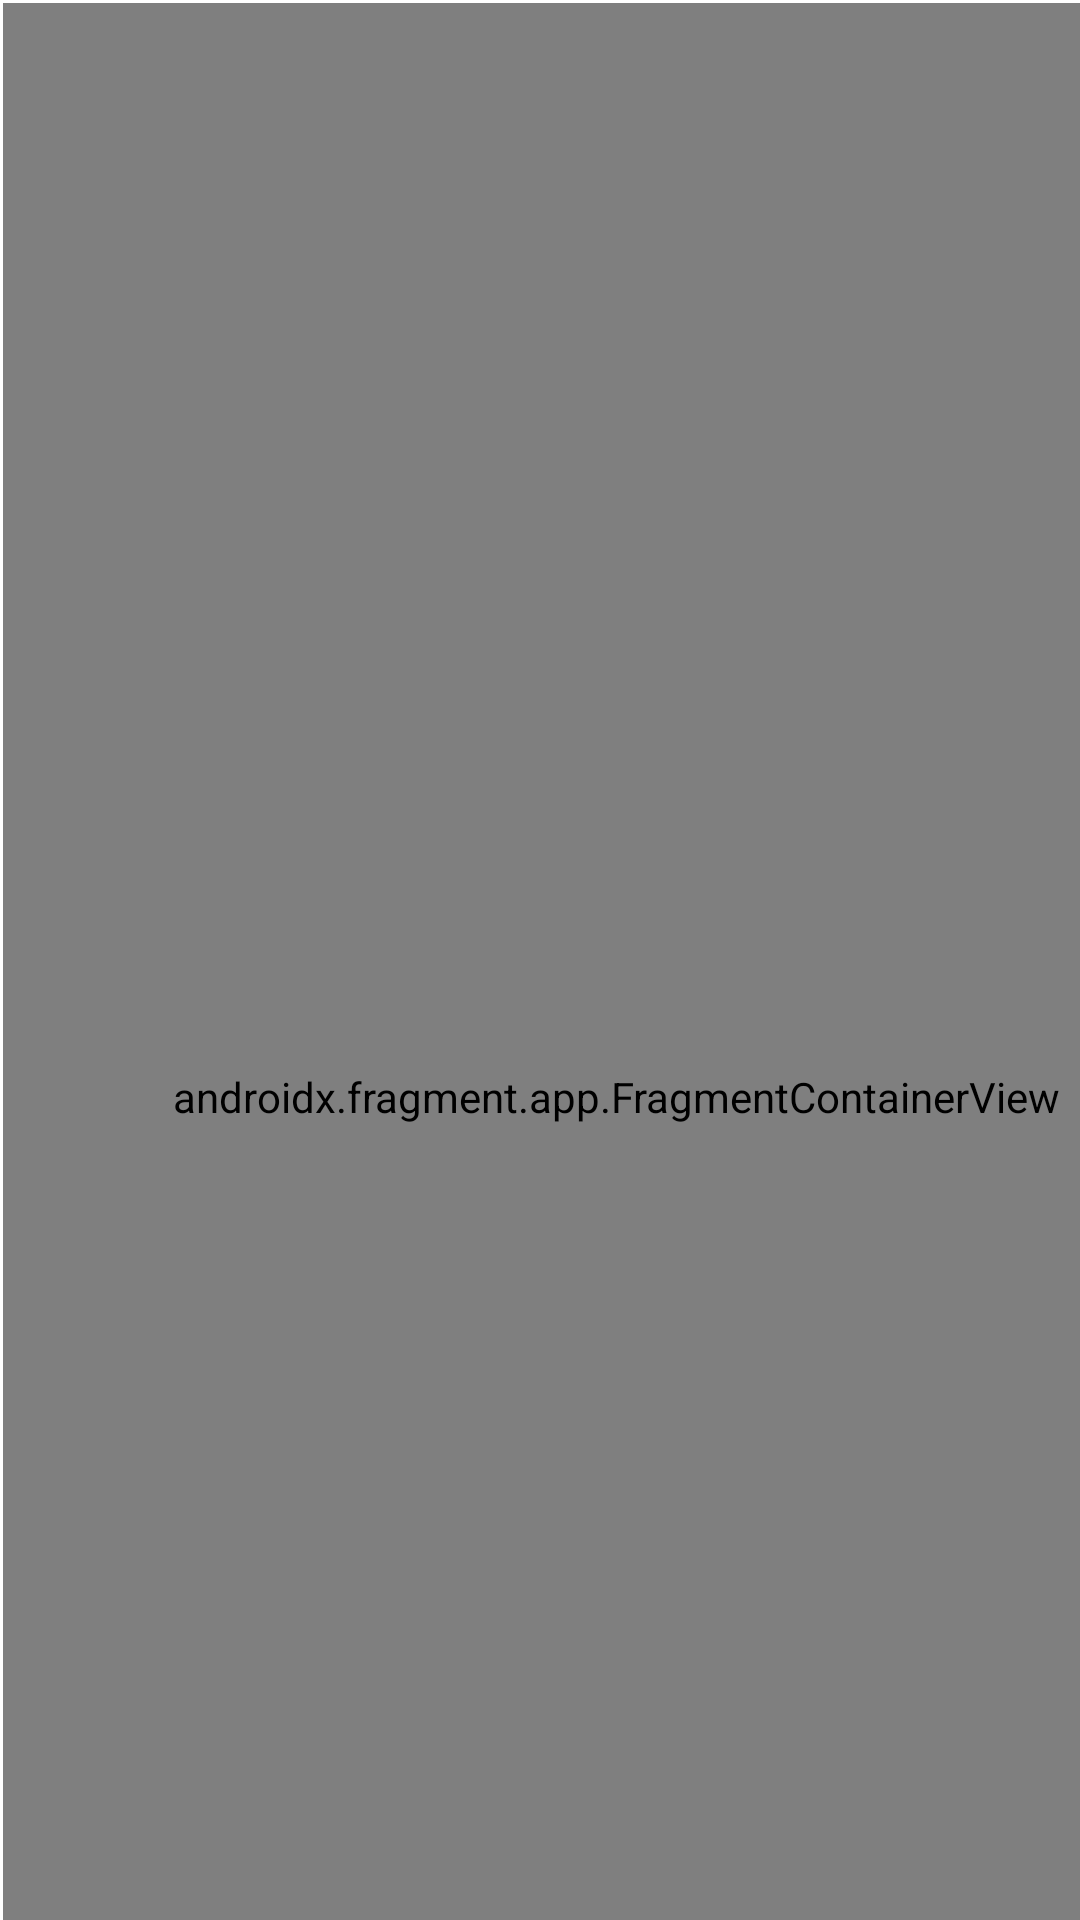

The Android layout XML behind this screen, and the referenced resources:
<!-- AndroidManifest.xml: application theme Theme.Odoo_pos_system -->
<!-- res/layout/activity_profile.xml -->
<?xml version="1.0" encoding="utf-8"?>
<androidx.constraintlayout.widget.ConstraintLayout xmlns:android="http://schemas.android.com/apk/res/android"
    xmlns:app="http://schemas.android.com/apk/res-auto"
    xmlns:tools="http://schemas.android.com/tools"
    android:layout_width="match_parent"
    android:layout_height="match_parent">

    <TextView
        android:id="@+id/tvName"
        android:layout_width="wrap_content"
        android:layout_height="wrap_content"
        android:layout_marginTop="228dp"
        android:text="@string/name"
        android:textSize="20sp"
        android:textStyle="bold"
        app:layout_constraintEnd_toEndOf="parent"
        app:layout_constraintStart_toStartOf="parent"
        app:layout_constraintTop_toTopOf="parent" />

    <TextView
        android:id="@+id/tvDatabase"
        android:layout_width="wrap_content"
        android:layout_height="wrap_content"
        android:layout_marginTop="420dp"
        android:text="Database:"
        android:textSize="20sp"
        android:textStyle="bold"
        app:layout_constraintEnd_toEndOf="parent"
        app:layout_constraintHorizontal_bias="0.501"
        app:layout_constraintStart_toStartOf="parent"
        app:layout_constraintTop_toTopOf="parent" />

    <TextView
        android:id="@+id/tvDtoUsername"
        android:layout_width="wrap_content"
        android:layout_height="wrap_content"
        android:layout_marginTop="112dp"
        android:text="-"
        app:layout_constraintEnd_toEndOf="parent"
        app:layout_constraintHorizontal_bias="0.501"
        app:layout_constraintStart_toStartOf="parent"
        app:layout_constraintTop_toBottomOf="@+id/tvName" />

    <TextView
        android:id="@+id/tvDtoName"
        android:layout_width="wrap_content"
        android:layout_height="wrap_content"
        android:layout_marginTop="20dp"
        android:text="-"
        app:layout_constraintEnd_toEndOf="parent"
        app:layout_constraintHorizontal_bias="0.501"
        app:layout_constraintStart_toStartOf="parent"
        app:layout_constraintTop_toBottomOf="@+id/tvName" />

    <TextView
        android:id="@+id/tvDtoDatabase"
        android:layout_width="wrap_content"
        android:layout_height="wrap_content"
        android:layout_marginTop="212dp"
        android:text="-"
        app:layout_constraintEnd_toEndOf="parent"
        app:layout_constraintHorizontal_bias="0.501"
        app:layout_constraintStart_toStartOf="parent"
        app:layout_constraintTop_toBottomOf="@+id/tvName" />

    <TextView
        android:id="@+id/tvUsername"
        android:layout_width="wrap_content"
        android:layout_height="wrap_content"
        android:layout_marginTop="320dp"
        android:text="Username:"
        android:textSize="20sp"
        android:textStyle="bold"
        app:layout_constraintEnd_toEndOf="parent"
        app:layout_constraintHorizontal_bias="0.501"
        app:layout_constraintStart_toStartOf="parent"
        app:layout_constraintTop_toTopOf="parent" />

    <TextView
        android:id="@+id/tvProfileData"
        android:layout_width="wrap_content"
        android:layout_height="wrap_content"
        android:text="Profile Data"
        android:textSize="20sp"
        android:textStyle="bold"
        app:layout_constraintBottom_toTopOf="@+id/tvName"
        app:layout_constraintEnd_toEndOf="parent"
        app:layout_constraintStart_toStartOf="parent"
        app:layout_constraintTop_toTopOf="parent" />

    <androidx.fragment.app.FragmentContainerView
        android:id="@+id/fragmentProfile"
        android:name="androidx.navigation.fragment.NavHostFragment"
        android:layout_width="409dp"
        android:layout_height="729dp"
        android:layout_marginStart="1dp"
        android:layout_marginTop="1dp"
        android:layout_marginEnd="1dp"
        android:layout_marginBottom="1dp"
        app:defaultNavHost="true"
        app:layout_constraintBottom_toBottomOf="parent"
        app:layout_constraintEnd_toEndOf="parent"
        app:layout_constraintHorizontal_bias="0.0"
        app:layout_constraintStart_toStartOf="parent"
        app:layout_constraintTop_toTopOf="parent"
        app:layout_constraintVertical_bias="0.0"
        app:navGraph="@navigation/nav_graph" />

</androidx.constraintlayout.widget.ConstraintLayout>
<!-- resources referenced by this layout -->
<resources>
  <string name="name">Name:</string>
  <style name="Theme.Odoo_pos_system" parent="Theme.MaterialComponents.DayNight.DarkActionBar">
          
          <item name="colorPrimary">@color/purple_500</item>
          <item name="colorPrimaryVariant">@color/purple_700</item>
          <item name="colorOnPrimary">@color/white</item>
          
          <item name="colorSecondary">@color/teal_200</item>
          <item name="colorSecondaryVariant">@color/teal_700</item>
          <item name="colorOnSecondary">@color/black</item>
          
          <item name="android:statusBarColor" tools:targetApi="l">?attr/colorPrimaryVariant</item>
          
      </style>
  <!-- not gathered from this repository: default colours our renderer supplied (Android Studio template values) -->
  <color name="purple_500">#FF6200EE</color>
  <color name="purple_700">#FF3700B3</color>
  <color name="teal_200">#FF03DAC5</color>
  <color name="teal_700">#FF018786</color>
  <color name="black">#FF000000</color>
  <color name="white">#FFFFFFFF</color>
</resources>
